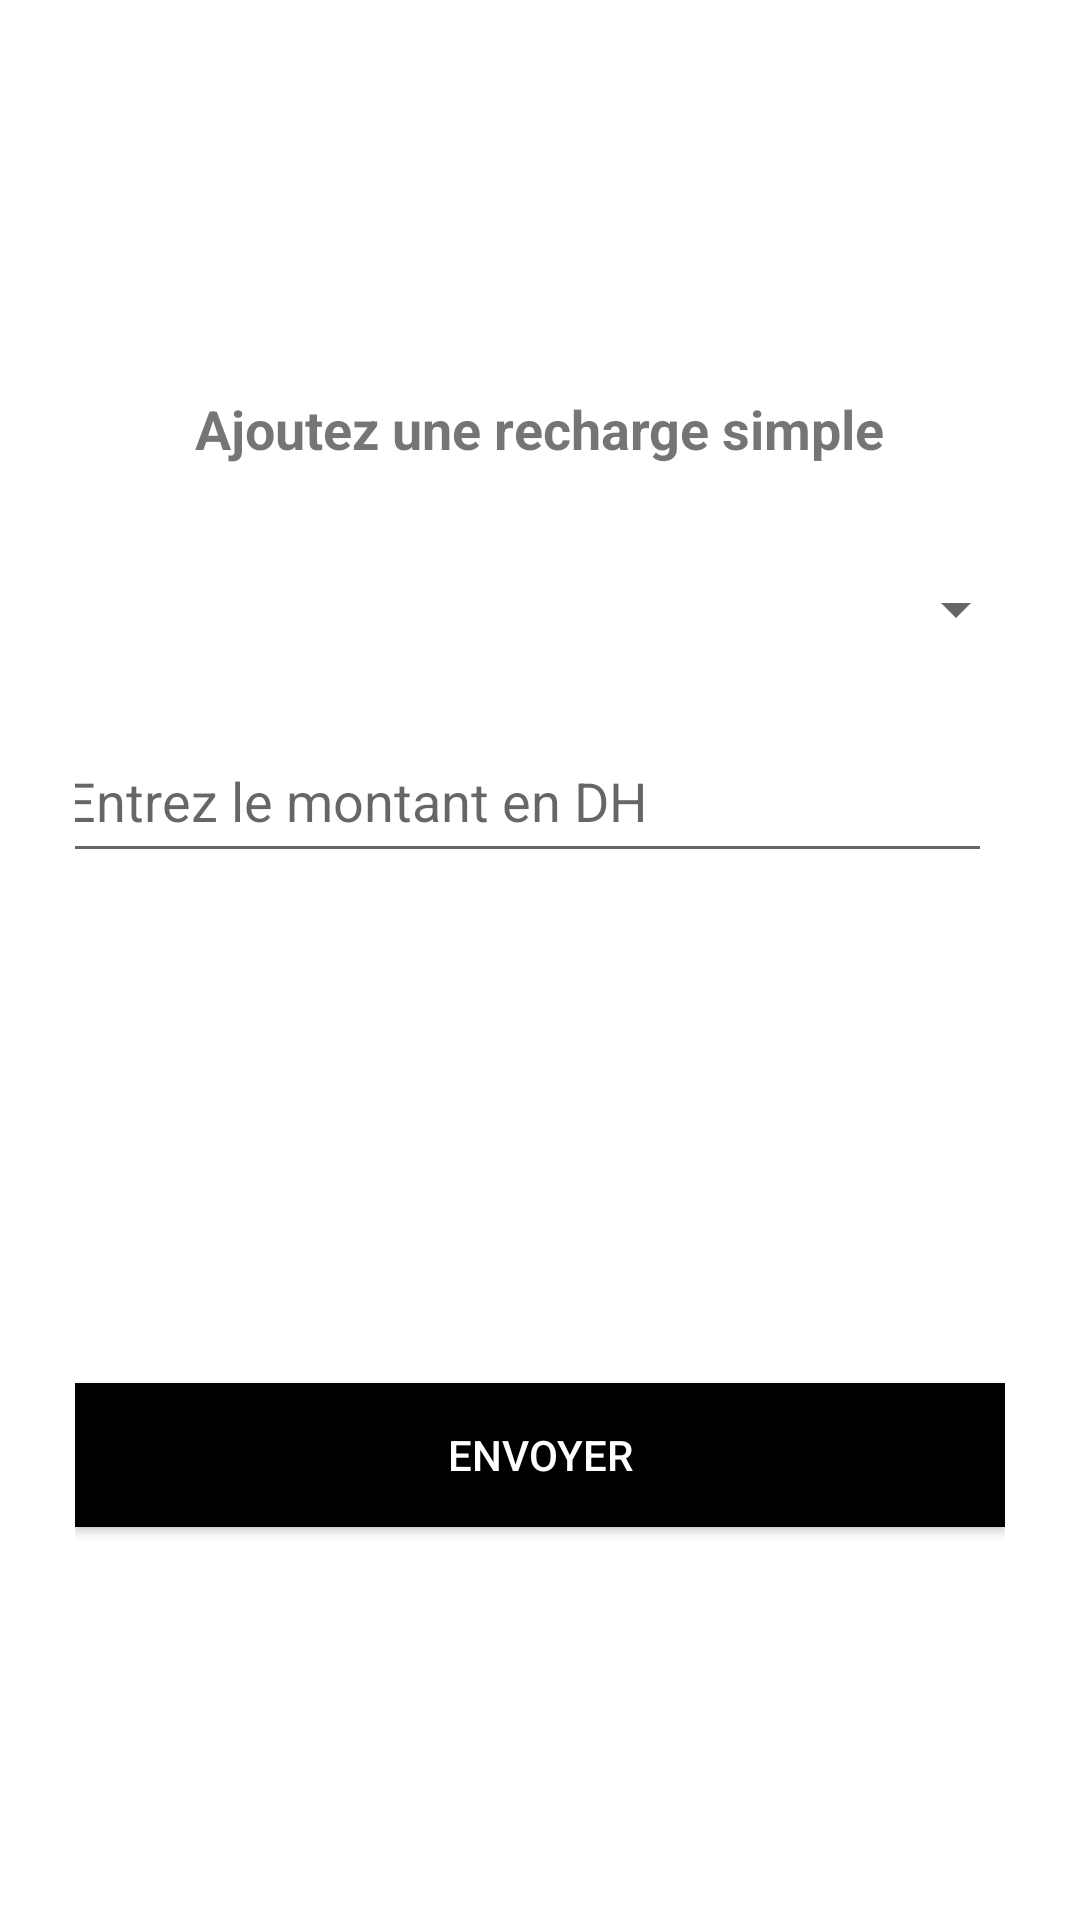

The Android layout XML behind this screen, and the referenced resources:
<!-- AndroidManifest.xml: application theme Theme.MesDepensesTelecom -->
<!-- res/layout/fragment_recharge_simple.xml -->
<LinearLayout xmlns:android="http://schemas.android.com/apk/res/android"
xmlns:tools="http://schemas.android.com/tools"
android:layout_width="match_parent"
android:layout_height="match_parent"
android:gravity="center"
android:orientation="vertical"
android:padding="25dp"
tools:context=".ui.recharge.RechargeSimpleFragment">

    <TextView
        android:layout_width="wrap_content"
        android:layout_height="wrap_content"
        android:layout_marginBottom="16dp"
        android:text="@string/title_rsimple"
        android:textSize="18sp"
        android:textStyle="bold" />

    <Spinner
        android:id="@+id/spinnerOperator"
        android:layout_width="325dp"
        android:layout_height="wrap_content"
        android:layout_marginTop="8dp"
        android:layout_marginBottom="16dp"
        android:minWidth="200dp"
        android:minHeight="48dp" />

    <EditText
        android:id="@+id/editTextAmount"
        android:layout_width="317dp"
        android:layout_height="wrap_content"
        android:layout_marginRight="8dp"
        android:layout_marginBottom="16dp"
        android:hint="Entrez le montant en DH"
        android:inputType="number"
        android:minHeight="48dp"
        android:padding="8dp" />

    <Button
        android:id="@+id/btnSubmit"
        android:layout_width="match_parent"
        android:layout_height="wrap_content"
        android:layout_below="@id/spinnerOperator"
        android:layout_marginTop="154dp"
        android:background="@android:color/black"
        android:text="Envoyer"
        android:textColor="@android:color/white" />


</LinearLayout>
<!-- resources referenced by this layout -->
<resources>
  <string name="title_rsimple">Ajoutez une recharge simple</string>
  <style name="Theme.MesDepensesTelecom" parent="Theme.MaterialComponents.DayNight.DarkActionBar">
          
          <item name="colorPrimary">@color/purple_500</item>
          <item name="colorPrimaryVariant">@color/purple_700</item>
          <item name="colorOnPrimary">@color/white</item>
          
          <item name="colorSecondary">@color/teal_200</item>
          <item name="colorSecondaryVariant">@color/teal_700</item>
          <item name="colorOnSecondary">@color/black</item>
          
          <item name="android:statusBarColor">?attr/colorPrimaryVariant</item>
          
      </style>
  <!-- not gathered from this repository: default colours our renderer supplied (Android Studio template values) -->
  <color name="purple_500">#FF6200EE</color>
  <color name="purple_700">#FF3700B3</color>
  <color name="teal_200">#FF03DAC5</color>
  <color name="teal_700">#FF018786</color>
  <color name="black">#FF000000</color>
  <color name="white">#FFFFFFFF</color>
</resources>
